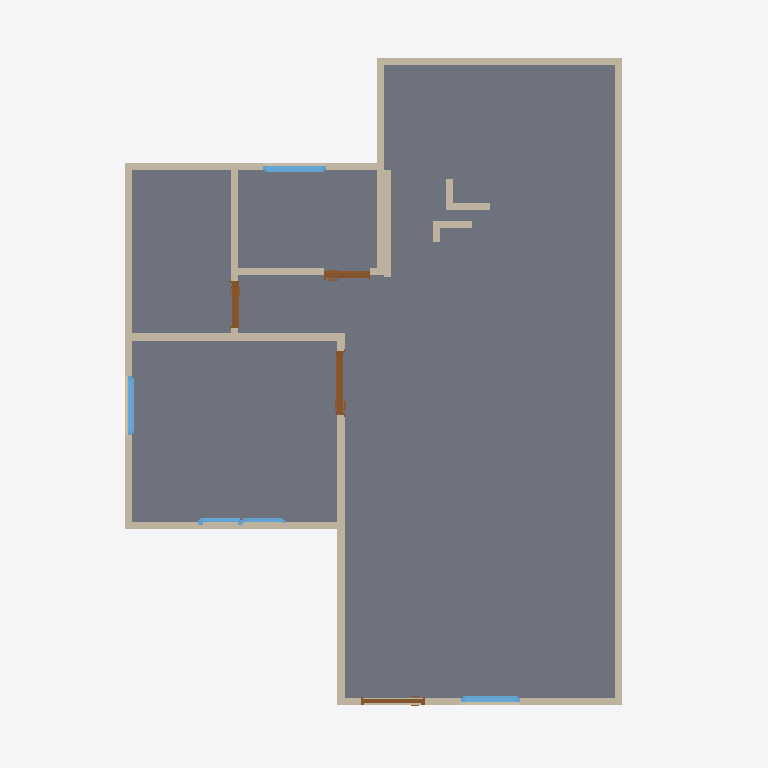
Plan cut of the same IFC building model at storey 'GF' (level 0.00 m, cut at 1.40 m), seen from above with north up, elements coloured by IFC class: 19 walls (beige), 4 doors (brown), 4 windows (light blue), 1 slab (grey). Cut surfaces are drawn darker.
Extent 10.0 m × 10.0 m × 4.1 m (x, y, z). Storeys (2): GF at 0.00 m; 2F at 3.00 m. Elements (31): 20 IfcWall, 4 IfcDoor, 4 IfcWindow, 2 IfcSlab, 1 IfcRoof.

HEADER;
FILE_DESCRIPTION(('ViewDefinition[DesignTransferView]'),'2;1');
FILE_NAME('s03-discussion.ifc','2026-09-30T14:58:39+08:00',(''),(''),'IfcOpenShell 0.8.5-post1','Bonsai 0.8.5-post1','Nobody');
FILE_SCHEMA(('IFC4'));
ENDSEC;
DATA;
#1=IFCPROJECT('2BVxULmpXF4RQPzO9sS_I0',$,'My Project',$,$,$,$,(#10,#22),#5);
#27=IFCSITE('0ZReE8$oL2duguZBO5lG2B',$,'My Site',$,$,#50,$,$,$,$,$,$,$,$);
#33=IFCBUILDING('1rmzABGRz7eBCQ52glQxhQ',$,'My Building',$,$,#56,$,$,$,$,$,$);
#39=IFCBUILDINGSTOREY('0YDL9g9lv6zQVKxu$CMLWE',$,'2F',$,$,#6485,$,$,$,$);
#63=IFCBUILDINGSTOREY('1hXsJtc419q8AHgI85YFtF',$,'GF',$,$,#79,$,$,$,$);
#1716=IFCSLAB('14$_WsvbL5mwU01vOVEDW7',$,'Slab',$,$,#1724,#1731,$,$);
#153=IFCWALL('0nxhp4B_P5axeYgjXZi0eT',$,'Wall',$,$,#1490,#159,$,$);
#343=IFCWALL('10W1bYlZHCdRg1o2wYCKPf',$,'Wall',$,$,#1677,#349,$,$);
#558=IFCWALL('1Z2_oLLsfDyu44jqyYFMEM',$,'Wall',$,$,#569,#564,$,$);
#229=IFCWALL('1pL8xhq1v05OdLzdxfAe5w',$,'Wall',$,$,#1445,#235,$,$);
#305=IFCWALL('2F7KP3Bf98t9cq5kf_6avn',$,'Wall',$,$,#316,#311,$,$);
#87=IFCWALL('1ZVXZxFEX119inPKp1Rk4B',$,'Wall',$,$,#1413,#95,$,$);
#419=IFCWALL('2zMzOhVS5AkgfQ0GXPTmh2',$,'Wall',$,$,#1613,#425,$,$);
#533=IFCWALL('03eZKy_hv4WAfcA6nTXcv7',$,'Wall',$,$,#1632,#539,$,$);
#457=IFCWALL('2G_PEw5GvFCPrXKbblM8ta',$,'Wall',$,$,#1568,#463,$,$);
#759=IFCWALL('03uKzJm9jEfgZvzon8MWyN',$,'Wall',$,$,#1011,#765,$,$);
#267=IFCWALL('3nLtxCUvfFhB21d_YBkt2I',$,'Wall',$,$,#278,#273,$,$);
#824=IFCWALL('1t9KsnG3z1MAVoDhQSHM2j',$,'Wall',$,$,#835,#830,$,$);
#862=IFCWALL('0HpfusQrfFluBK7tplg$9H',$,'Wall',$,$,#1040,#868,$,$);
#887=IFCWALL('3HswZVCDnAx8prsAskR_ec',$,'Wall',$,$,#1709,#893,$,$);
#381=IFCWALL('1vt2h3BX50_Aj0CSZdAVf9',$,'Wall',$,$,#392,#387,$,$);
#2347=IFCDOOR('1zNXNP86n8PxKOO3SVOtFI',$,'Door',$,$,#3120,#2356,$,2.0,0.8999999761581421,$,.SINGLE_SWING_LEFT.,$);
#6151=IFCWINDOW('1ptwd2ib94WvdJz7CpuF72',$,'Window',$,$,#6324,#6160,$,0.8999999761581421,0.8732368350028992,$,.SINGLE_PANEL.,$);
#4691=IFCWINDOW('0dp_JzUq9BJwWp7ZfkgPxG',$,'Window',$,$,#6911,#4700,$,0.8999999761581421,1.2204152345657349,$,.DOUBLE_PANEL_VERTICAL.,$);
#3229=IFCDOOR('235VfOvlvACgUD7Qq76HcR',$,'Door',$,$,#4061,#3238,$,2.0,0.6535142660140991,$,.SINGLE_SWING_LEFT.,$);
#4170=IFCDOOR('0Xzi$hCkPAvAZn3viVRQ00',$,'Door',$,$,#6916,#4179,$,2.0,0.6535142660140991,$,$,$);
#4376=IFCWINDOW('16lh75znb2thRRk5RoKh$C',$,'Window',$,$,#4609,#4385,$,0.8999999761581421,0.8227161169052124,$,.SINGLE_PANEL.,$);
#5529=IFCWINDOW('0RmzqWSPb8ogJwxm7a5pXe',$,'Window',$,$,#5702,#5538,$,0.8999999761581421,0.8227161169052124,$,.SINGLE_PANEL.,$);
#2026=IFCDOOR('08rPN28656aQrqXHZxyeIj',$,'Door',$,$,#2054,#2035,$,2.0,0.8999999761581421,$,.SINGLE_SWING_LEFT.,$);
#1199=IFCWALL('1nLuoj7nnFv8nbd182KWOc',$,'Wall',$,$,#1268,#1205,$,$);
#1320=IFCWALL('31EaDFSbD8N9T9DQt2sO0h',$,'Wall',$,$,#1376,#1326,$,$);
#1174=IFCWALL('2snuiLSVDDGxpzKGHrsvnv',$,'Wall',$,$,#1185,#1180,$,$);
#1282=IFCWALL('2xS$OM5dj6Jvr1aZfikbmw',$,'Wall',$,$,#1394,#1288,$,$);
ENDSEC;
